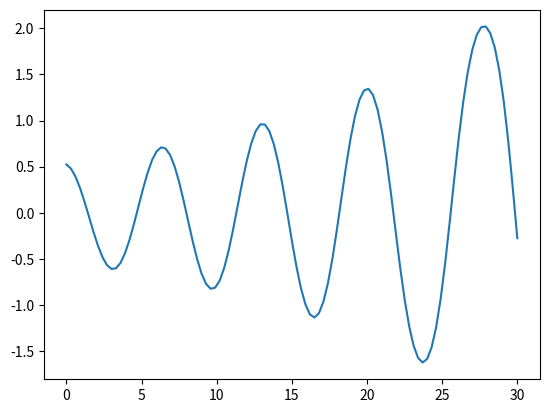

Generate this figure with matplotlib:
import math
import matplotlib.pyplot as plt

l = 10
dt = 0.3
g = 9.8
n = 100
q = 0.09  # damping strength
time = [0.0]*n
time.insert(0,0.0)
omega = [0.0] * n
theta = [0.0] * n
omega.insert(0,0.0)
theta.insert(0,math.pi / 6)
for i in range(0, n):
    omega[i+1] = omega[i] - (g / l * math.sin(theta[i]) * dt - q * omega[i] * dt)
    theta[i+1] = theta[i] + omega[i+1] * dt
    time[i+1] = time[i] + dt

print(omega)
print(theta)
print(time)
plt.plot(time,theta)

plt.show()
#plt.subplot(theta,time)

